Run: headless pygame with SDL's dummy video driver; simulated clock (each Clock.tick advances the game by its frame time, no real sleeping); random seed 0; keys injected as events and as key.get_pressed() state; no mouse input.
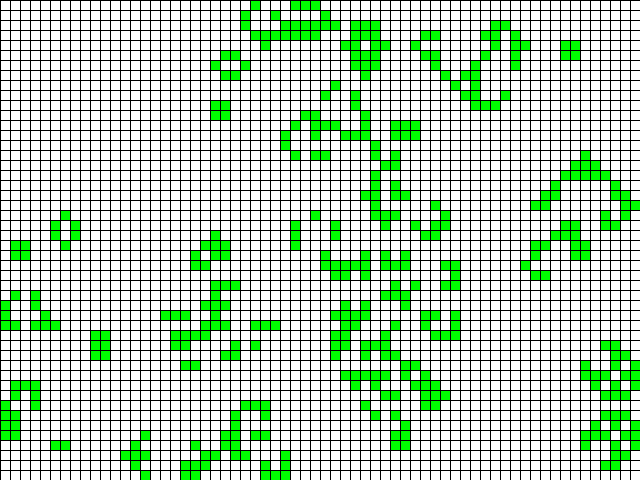
Frame 1 of 4 · flips 1–60 · no input
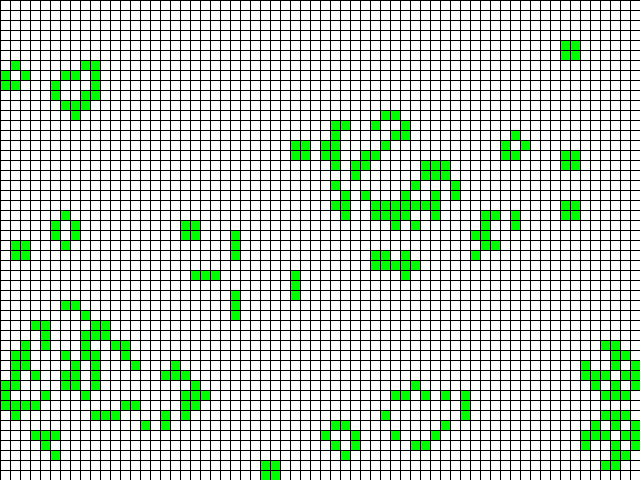
Frame 2 of 4 · flips 61–180 · tapped SPACE, RETURN · held RIGHT (→), D
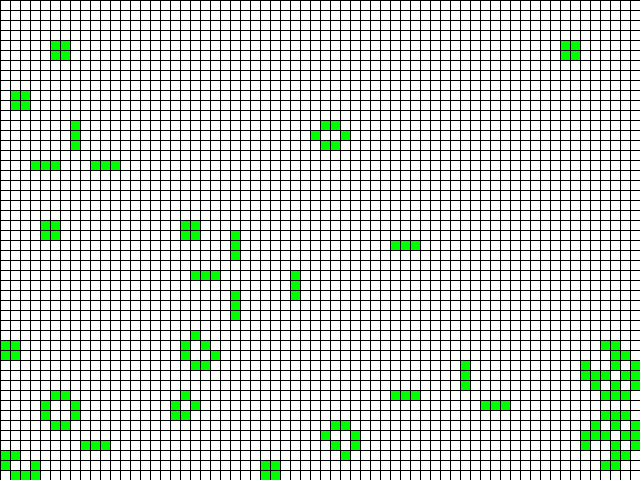
Frame 3 of 4 · flips 181–300 · held DOWN (↓), S
Frame 4 of 4 · flips 301–420 · held LEFT (←), A, UP (↑), W · screen unchanged from frame 3, image omitted

The pygame program that drew these frames:

import pygame
from pygame.locals import *
import random


class GameOfLife:

    def __init__(self, width=640, height=480, cell_size=10, speed=10):
        self.width = width
        self.height = height
        self.cell_size = cell_size

        # Устанавливаем размер окна
        self.screen_size = width, height
        # Создание нового окна
        self.screen = pygame.display.set_mode(self.screen_size)

        # Вычисляем количество ячеек по вертикали и горизонтали
        self.cell_width = self.width // self.cell_size
        self.cell_height = self.height // self.cell_size

        # Скорость протекания игры
        self.speed = speed

    def draw_grid(self):
        """ Отрисовать сетку """
        for x in range(0, self.width, self.cell_size):
            pygame.draw.line(self.screen, pygame.Color('black'),
                    (x, 0), (x, self.height))
        for y in range(0, self.height, self.cell_size):
            pygame.draw.line(self.screen, pygame.Color('black'),
                    (0, y), (self.width, y))

    def run(self):
        """ Запустить игру """
        pygame.init()
        clock = pygame.time.Clock()
        pygame.display.set_caption('Game of Life')
        self.screen.fill(pygame.Color('white'))

        # Создание списка клеток
        self.cell_list()

        running = True
        while running:
            for event in pygame.event.get():
                if event.type == QUIT:
                    running = False

            self.draw_grid()

            # Отрисовка списка клеток
            self.draw_cell_list(self.clist)
            # Выполнение одного шага игры (обновление состояния ячеек)
            self.clist = self.update_cell_list(self.clist)

            pygame.display.flip()
            clock.tick(self.speed)
        pygame.quit()

    def cell_list(self, randomize=True):
        """ Создание списка клеток.

        :param randomize: Если True, то создается список клеток, где
        каждая клетка равновероятно может быть живой (1) или мертвой (0).
        :return: Список клеток, представленный в виде матрицы
        """
        self.clist = []
        if randomize is True:
            for i in range(self.cell_height):
                c = list()
                for j in range(self.cell_width):
                    x = random.randint(0, 1)
                    c.append(x)
                self.clist.append(c)
        else:
            self.clist = [[0] * self.cell_width for _ in range(self.cell_height)]
        return self.clist

    def draw_cell_list(self, clist):
        """ Отображение списка клеток

        :param rects: Список клеток для отрисовки, представленный в виде матрицы
        """
        for i in range(self.cell_height):
            for j in range(self.cell_width):
                x = j * self.cell_size + 1
                y = i * self.cell_size + 1
                a = self.cell_size - 1
                b = self.cell_size - 1
                if clist[i][j] == 1:
                    pygame.draw.rect(self.screen, pygame.Color('green'), (x, y, a, b))
                else:
                    pygame.draw.rect(self.screen, pygame.Color('white'), (x, y, a, b))

    def get_neighbours(self, cell):
        """ Вернуть список соседей для указанной ячейки

        :param cell: Позиция ячейки в сетке, задается кортежем вида (row, col)
        :return: Одномерный список ячеек, смежных к ячейке cell
        """
        neighbours = []
        x, y = cell
        neighbours_pos = [(x - 1, y - 1), (x - 1, y), (x - 1, y + 1), (x + 1, y - 1), (x + 1, y),
                          (x + 1, y + 1), (x, y - 1), (x, y + 1)]
        for i in neighbours_pos:
            if 0 <= i[0] <= self.cell_height - 1 and 0 <= i[1] <= self.cell_width - 1:
                neighbours.append(self.clist[i[0]][i[1]])
        return neighbours

    def update_cell_list(self, clist):
        """ Выполнить один шаг игры.

        Обновление всех ячеек происходит одновременно. Функция возвращает
        новое игровое поле.

        :param clist: Игровое поле, представленное в виде матрицы
        :return: Обновленное игровое поле
        """
        new_clist = [[0] * self.cell_width for _ in range(self.cell_height)]
        for i in range(self.cell_height):
            for j in range(self.cell_width):
                n = self.get_neighbours((i, j)).count(1)
                if clist[i][j] and 1 < n < 4:
                    new_clist[i][j] = 1
                elif clist[i][j] == 0 and n == 3:
                    new_clist[i][j] = 1
                else:
                    new_clist[i][j] = 0
        clist = new_clist
        return clist


game = GameOfLife()
game.run()
